The GitHub repository ariesanhthu/AIOT-SMART-TRASH-BIN contains a labelled image folder "DATASET-V1-FULL" with 3 categories: organic waste, paper waste, plastic waste. Examples follow, each with its label.

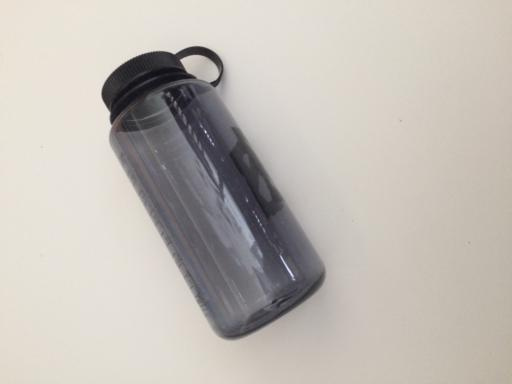
Label: plastic waste

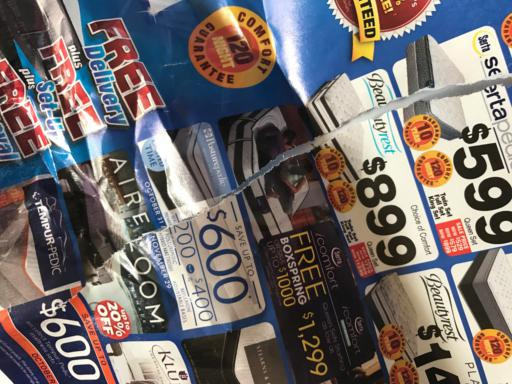
Label: paper waste

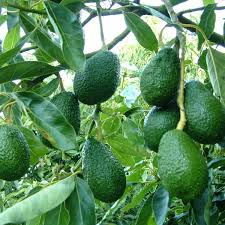
Label: organic waste

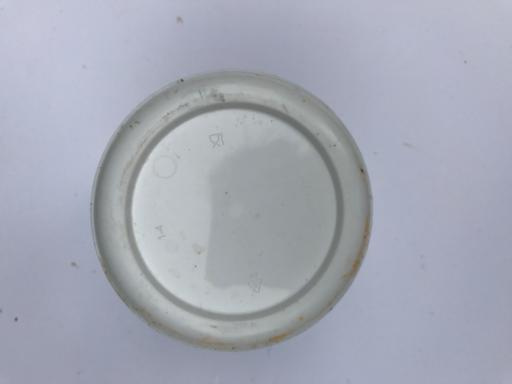
Label: plastic waste

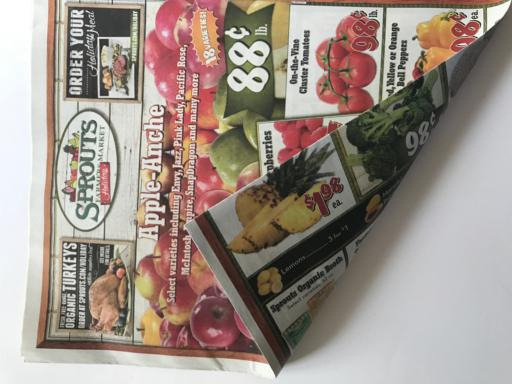
Label: paper waste

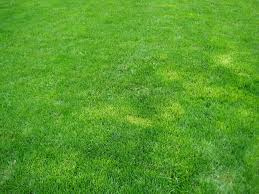
Label: organic waste
